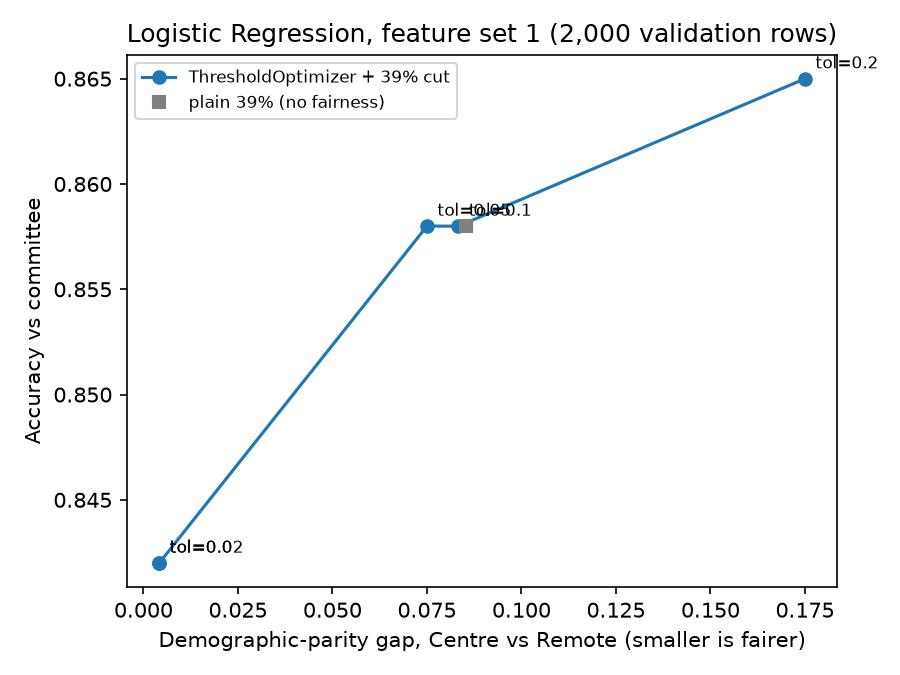

Data behind this chart, as committed beside it:
tol, parity_gap, accuracy, grant_rate
plain 39%, 0.0854, 0.858, 0.39
0.0, 0.0042, 0.842, 0.39
0.02, 0.0042, 0.842, 0.39
0.05, 0.075, 0.858, 0.39
0.1, 0.0833, 0.858, 0.39
0.2, 0.175, 0.865, 0.39
